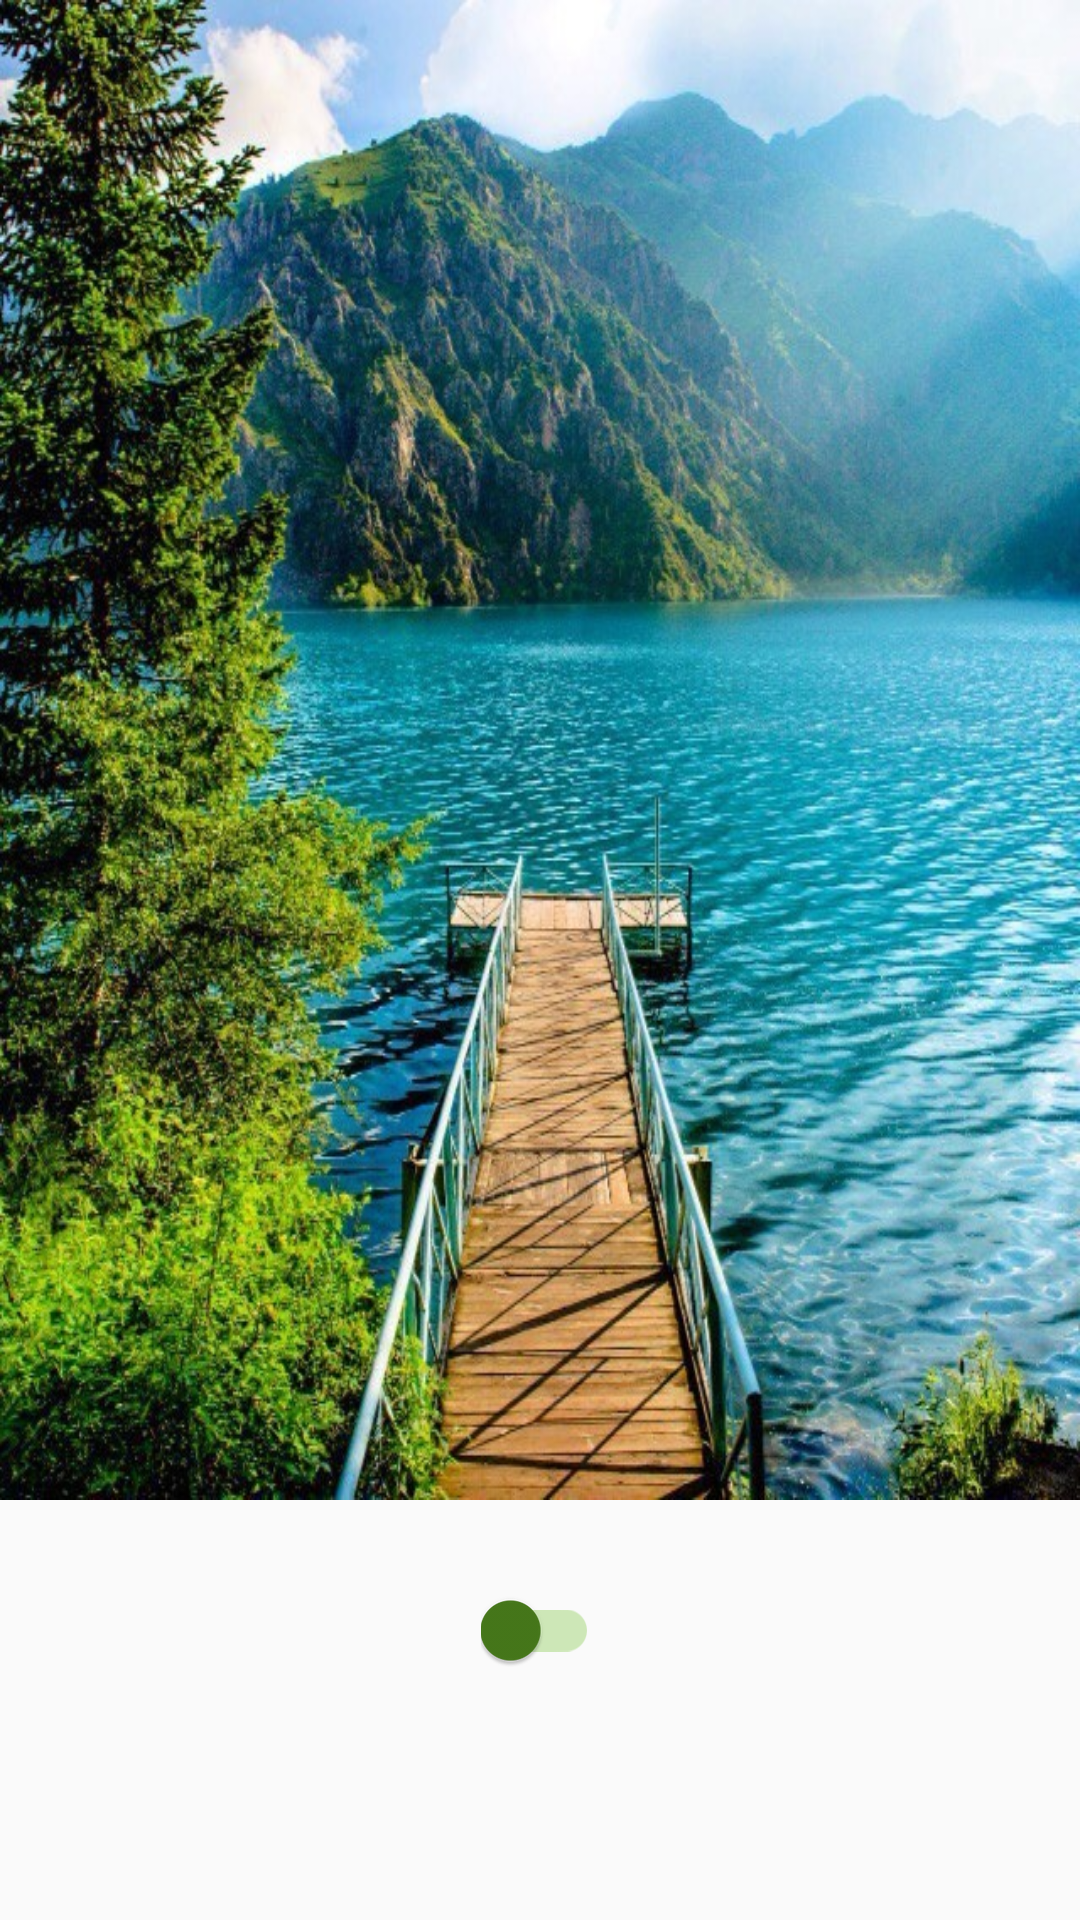

This screen was rendered from an Android layout file. Write that file and the resources it references.
<!-- AndroidManifest.xml: application theme Theme.Android1Less7 -->
<!-- res/layout/fragment_third.xml -->
<?xml version="1.0" encoding="utf-8"?>
<androidx.constraintlayout.widget.ConstraintLayout xmlns:android="http://schemas.android.com/apk/res/android"
    xmlns:tools="http://schemas.android.com/tools"
    android:layout_width="match_parent"
    android:layout_height="match_parent"
    xmlns:app="http://schemas.android.com/apk/res-auto"
    tools:context=".ThirdFragment">

    <FrameLayout
        android:id="@+id/fl_picture1"
        android:layout_width="match_parent"
        android:layout_height="500dp"
        app:layout_constraintTop_toTopOf="parent"
        android:background="@drawable/nature_2"
        />

    <androidx.appcompat.widget.SwitchCompat
        android:id="@+id/btn"
        android:layout_width="wrap_content"
        android:layout_height="wrap_content"
        app:layout_constraintTop_toBottomOf="@+id/fl_picture1"
        app:layout_constraintStart_toStartOf="parent"
        app:layout_constraintEnd_toEndOf="parent"
        android:layout_marginTop="30dp"
        android:showText="false"
        android:theme="@style/MySwitch"

        />

</androidx.constraintlayout.widget.ConstraintLayout>
<!-- resources referenced by this layout -->
<resources>
  <!-- drawable nature_2: jpg bitmap (drawable-v24, 193561 bytes) -->
  <style name="MySwitch" parent="Theme.AppCompat.Light">
          
          <item name="colorControlActivated">@color/green</item>
  
          
          <item name="colorSwitchThumbNormal">@color/green</item>
  
          
          <item name="android:colorForeground">@color/green2</item>
      </style>
  <style name="Theme.Android1Less7" parent="Theme.MaterialComponents.DayNight.DarkActionBar.Bridge">
          
          <item name="colorPrimary">@color/purple_500</item>
          <item name="colorPrimaryVariant">@color/purple_700</item>
          <item name="colorOnPrimary">@color/white</item>
          
          <item name="colorSecondary">@color/teal_200</item>
          <item name="colorSecondaryVariant">@color/teal_700</item>
          <item name="colorOnSecondary">@color/black</item>
          
          <item name="android:statusBarColor" tools:targetApi="l">?attr/colorPrimaryVariant</item>
          
      </style>
  <color name="green">#46781A</color>
  <color name="green2">#68BC1E</color>
  <color name="purple_500">#FF6200EE</color>
  <color name="purple_700">#FF3700B3</color>
  <color name="white">#FFFFFFFF</color>
  <color name="teal_200">#FF03DAC5</color>
  <color name="teal_700">#FF018786</color>
  <color name="black">#FF000000</color>
</resources>
